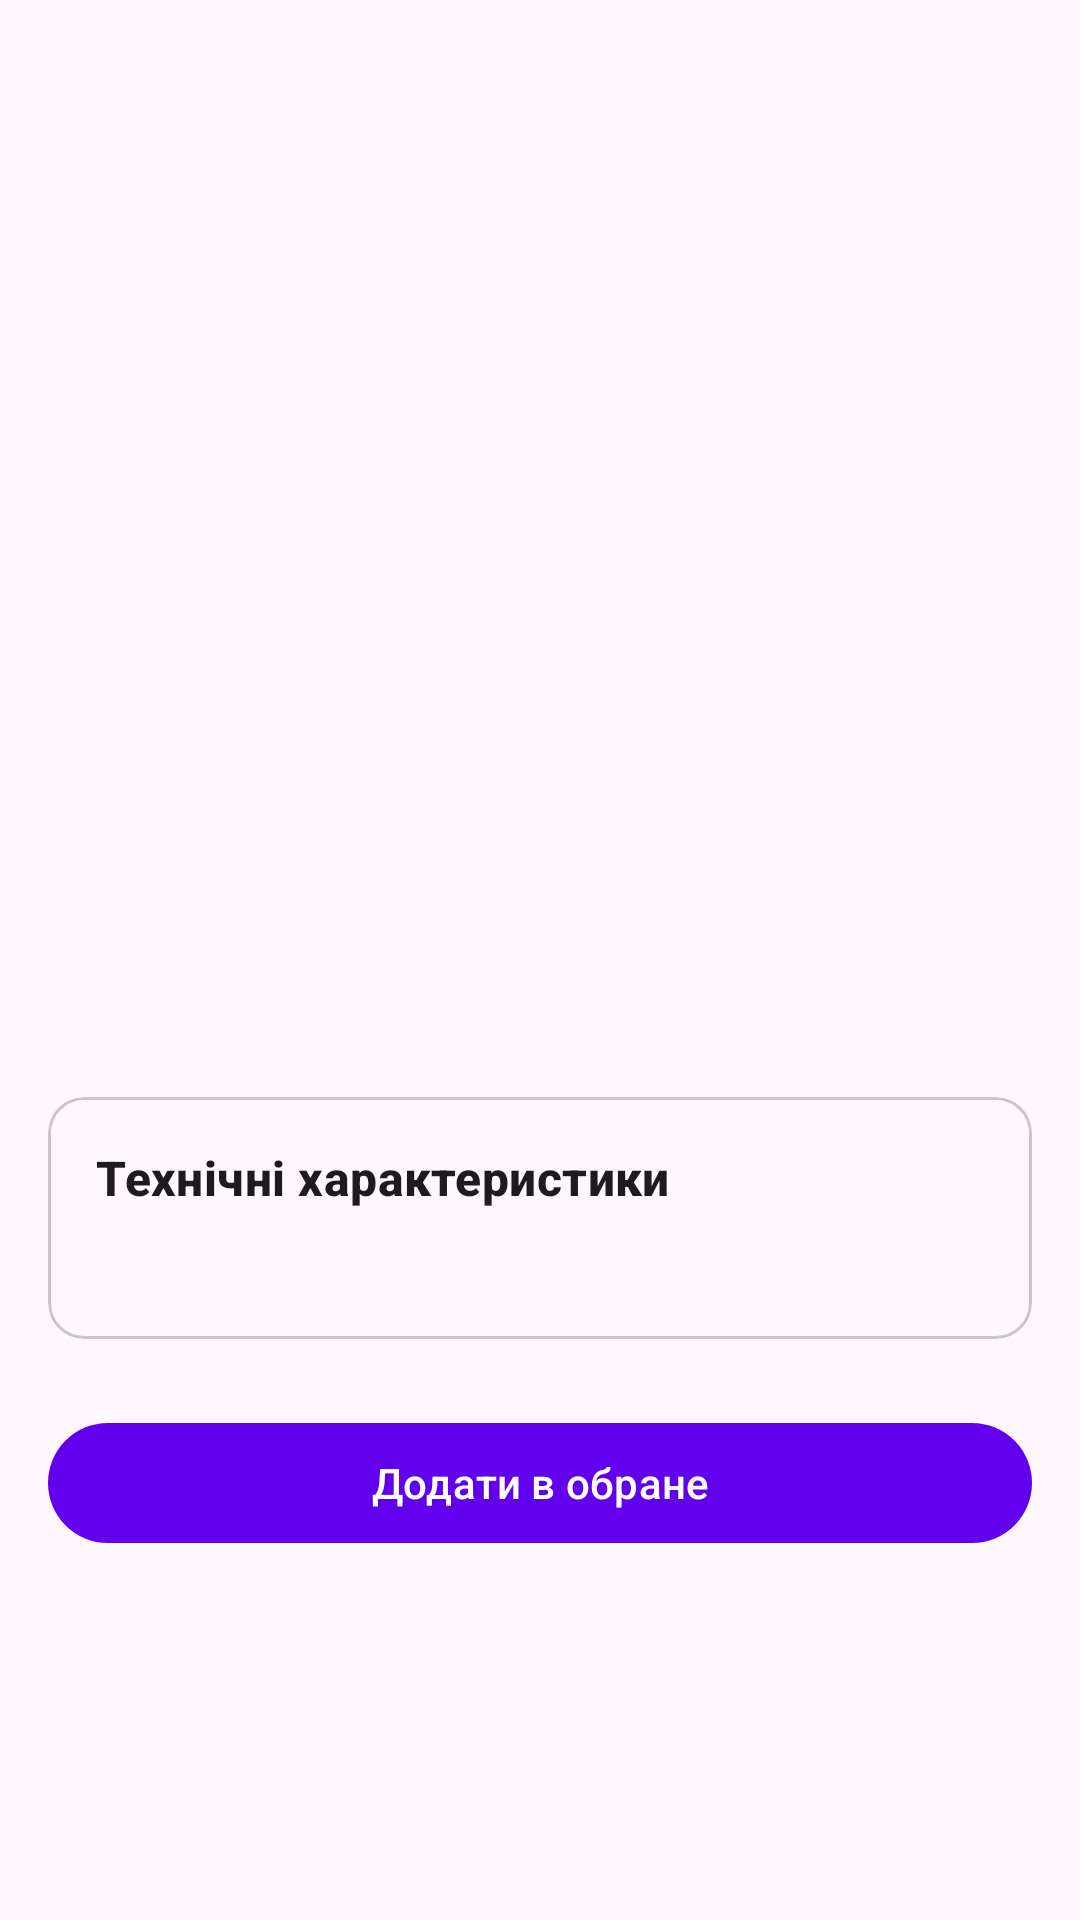

Layout XML and referenced resources for this Android screen:
<!-- AndroidManifest.xml: application theme Theme.PhoneHub -->
<!-- res/layout/fragment_phone_detail.xml -->
<?xml version="1.0" encoding="utf-8"?>
<androidx.core.widget.NestedScrollView
    xmlns:android="http://schemas.android.com/apk/res/android"
    xmlns:app="http://schemas.android.com/apk/res-auto"
    xmlns:tools="http://schemas.android.com/tools"
    android:layout_width="match_parent"
    android:layout_height="match_parent"
    android:fillViewport="true"
    tools:theme="@style/Theme.PhoneHub">

    <androidx.constraintlayout.widget.ConstraintLayout
        android:layout_width="match_parent"
        android:layout_height="wrap_content"
        android:padding="16dp">

        <ImageView
            android:id="@+id/imgDetailPhone"
            android:layout_width="match_parent"
            android:layout_height="240dp"
            android:scaleType="fitCenter"
            android:contentDescription="@string/cd_phone_image"
            app:layout_constraintEnd_toEndOf="parent"
            app:layout_constraintStart_toStartOf="parent"
            app:layout_constraintTop_toTopOf="parent"
            tools:srcCompat="@tools:sample/backgrounds/scenic" />

        <TextView
            android:id="@+id/tvDetailTitle"
            android:layout_width="0dp"
            android:layout_height="wrap_content"
            android:layout_marginTop="16dp"
            android:textAppearance="?attr/textAppearanceHeadlineMedium"
            android:textStyle="bold"
            app:layout_constraintEnd_toEndOf="parent"
            app:layout_constraintStart_toStartOf="parent"
            app:layout_constraintTop_toBottomOf="@+id/imgDetailPhone"
            tools:text="Apple iPhone 15 Pro" />

        <TextView
            android:id="@+id/tvDetailPrice"
            android:layout_width="wrap_content"
            android:layout_height="wrap_content"
            android:layout_marginTop="8dp"
            android:textAppearance="?attr/textAppearanceHeadlineSmall"
            android:textColor="?attr/colorPrimary"
            android:textStyle="bold"
            app:layout_constraintStart_toStartOf="@+id/tvDetailTitle"
            app:layout_constraintTop_toBottomOf="@+id/tvDetailTitle"
            tools:text="$999.00" />

        <com.google.android.material.card.MaterialCardView
            android:id="@+id/cardSpecs"
            android:layout_width="match_parent"
            android:layout_height="wrap_content"
            android:layout_marginTop="16dp"
            app:cardCornerRadius="12dp"
            app:layout_constraintTop_toBottomOf="@+id/tvDetailPrice">

            <LinearLayout
                android:layout_width="match_parent"
                android:layout_height="wrap_content"
                android:orientation="vertical"
                android:padding="16dp">

                <TextView
                    android:layout_width="wrap_content"
                    android:layout_height="wrap_content"
                    android:text="@string/title_technical_specs"
                    android:textAppearance="?attr/textAppearanceTitleMedium"
                    android:textStyle="bold" />

                <TextView
                    android:id="@+id/tvFullSpecs"
                    android:layout_width="wrap_content"
                    android:layout_height="wrap_content"
                    android:layout_marginTop="8dp"
                    android:lineSpacingExtra="4dp"
                    android:textAppearance="?attr/textAppearanceBodyMedium"
                    tools:text="• Оперативна пам'ять: 8 GB\n• Вбудована пам'ять: 256 GB\n• Ємність акумулятора: 4352 mAh" />

            </LinearLayout>
        </com.google.android.material.card.MaterialCardView>

        
        <com.google.android.material.button.MaterialButton
            android:id="@+id/btnFavorite"
            android:layout_width="match_parent"
            android:layout_height="wrap_content"
            android:layout_marginTop="24dp"
            android:text="@string/btn_favorite_add"
            app:layout_constraintEnd_toEndOf="parent"
            app:layout_constraintStart_toStartOf="parent"
            app:layout_constraintTop_toBottomOf="@+id/cardSpecs" />

    </androidx.constraintlayout.widget.ConstraintLayout>
</androidx.core.widget.NestedScrollView>
<!-- resources referenced by this layout -->
<resources>
  <string name="btn_favorite_add">Додати в обране</string>
  <string name="cd_phone_image">Зображення пристрою</string>
  <string name="title_technical_specs">Технічні характеристики</string>
  <style name="Theme.PhoneHub" parent="Theme.Material3.DayNight.NoActionBar">
          
          <item name="colorPrimary">@color/purple_500</item>
          <item name="colorOnPrimary">@color/white</item>
  
          
          <item name="colorSecondary">@color/teal_200</item>
          <item name="colorOnSecondary">@color/black</item>
  
          
          <item name="android:statusBarColor">@color/purple_700</item>
      </style>
  <color name="purple_500">#FF6200EE</color>
  <color name="white">#FFFFFFFF</color>
  <color name="teal_200">#FF03DAC5</color>
  <color name="black">#FF000000</color>
  <color name="purple_700">#FF3700B3</color>
</resources>
